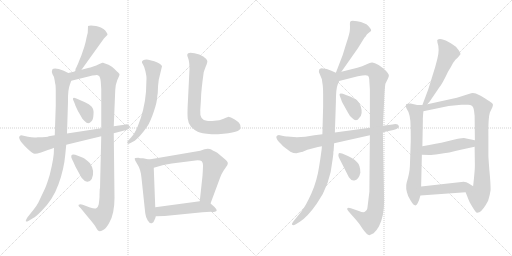
t = 0.00 s
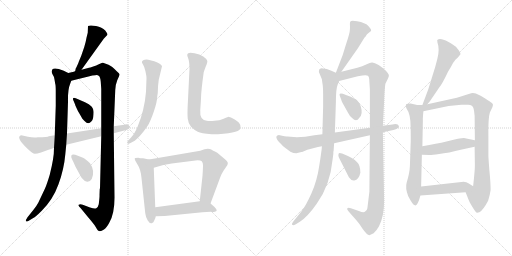
t = 3.37 s
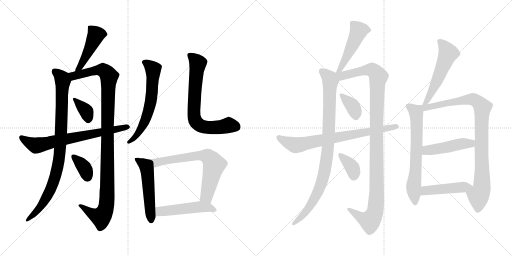
t = 6.73 s
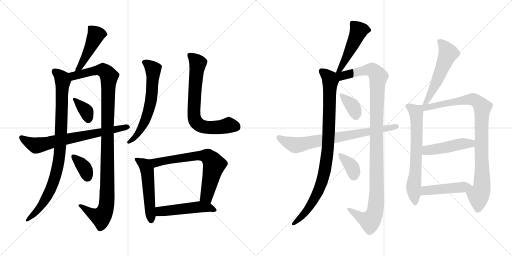
t = 10.10 s
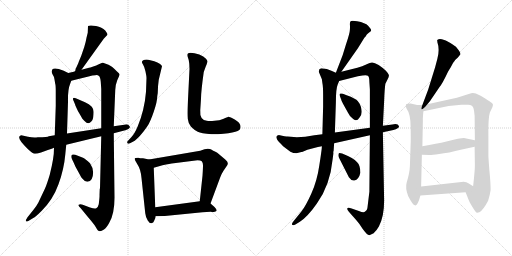
t = 13.46 s
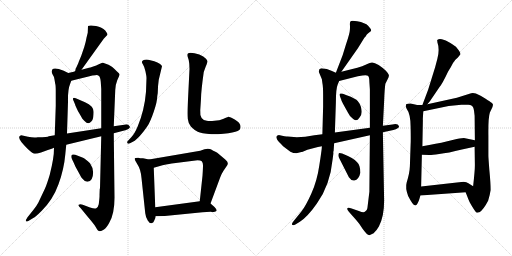
t = 16.83 s

The animated SVG that drew these frames (rendered in a browser with its animation timeline set to each time). Animation: 22 CSS @keyframes rules; one cycle of 16.83 s.

<svg version="1.1" viewBox="0 0 2048 1024" xmlns="http://www.w3.org/2000/svg">
  <g stroke="lightgray" stroke-dasharray="1,1" stroke-width="1" transform="scale(4, 4)">
    <line x1="0" y1="0" x2="256" y2="256"></line>
    <line x1="256" y1="0" x2="0" y2="256"></line>
    <line x1="128" y1="0" x2="128" y2="256"></line>
    <line x1="0" y1="128" x2="256" y2="128"></line>
    <line x1="256" y1="0" x2="512" y2="256"></line>
    <line x1="512" y1="0" x2="256" y2="256"></line>
    <line x1="384" y1="0" x2="384" y2="256"></line>
    <line x1="256" y1="128" x2="512" y2="128"></line>
  </g>
<g transform="scale(1, -1) translate(0, -850)">
   <style type="text/css">
    @keyframes keyframes0 {
      from {
       stroke: black;
       stroke-dashoffset: 458;
       stroke-width: 128;
       }
       60% {
       animation-timing-function: step-end;
       stroke: black;
       stroke-dashoffset: 0;
       stroke-width: 128;
       }
       to {
       stroke: black;
       stroke-width: 1024;
       }
       }
       #make-me-a-hanzi-animation-0 {
         animation: keyframes0 0.622721s both;
         animation-delay: 0.000000s;
         animation-timing-function: linear;
       }
    @keyframes keyframes1 {
      from {
       stroke: black;
       stroke-dashoffset: 895;
       stroke-width: 128;
       }
       74% {
       animation-timing-function: step-end;
       stroke: black;
       stroke-dashoffset: 0;
       stroke-width: 128;
       }
       to {
       stroke: black;
       stroke-width: 1024;
       }
       }
       #make-me-a-hanzi-animation-1 {
         animation: keyframes1 0.978353s both;
         animation-delay: 0.622721s;
         animation-timing-function: linear;
       }
    @keyframes keyframes2 {
      from {
       stroke: black;
       stroke-dashoffset: 1091;
       stroke-width: 128;
       }
       78% {
       animation-timing-function: step-end;
       stroke: black;
       stroke-dashoffset: 0;
       stroke-width: 128;
       }
       to {
       stroke: black;
       stroke-width: 1024;
       }
       }
       #make-me-a-hanzi-animation-2 {
         animation: keyframes2 1.137858s both;
         animation-delay: 1.601074s;
         animation-timing-function: linear;
       }
    @keyframes keyframes3 {
      from {
       stroke: black;
       stroke-dashoffset: 359;
       stroke-width: 128;
       }
       54% {
       animation-timing-function: step-end;
       stroke: black;
       stroke-dashoffset: 0;
       stroke-width: 128;
       }
       to {
       stroke: black;
       stroke-width: 1024;
       }
       }
       #make-me-a-hanzi-animation-3 {
         animation: keyframes3 0.542155s both;
         animation-delay: 2.738932s;
         animation-timing-function: linear;
       }
    @keyframes keyframes4 {
      from {
       stroke: black;
       stroke-dashoffset: 358;
       stroke-width: 128;
       }
       54% {
       animation-timing-function: step-end;
       stroke: black;
       stroke-dashoffset: 0;
       stroke-width: 128;
       }
       to {
       stroke: black;
       stroke-width: 1024;
       }
       }
       #make-me-a-hanzi-animation-4 {
         animation: keyframes4 0.541341s both;
         animation-delay: 3.281087s;
         animation-timing-function: linear;
       }
    @keyframes keyframes5 {
      from {
       stroke: black;
       stroke-dashoffset: 696;
       stroke-width: 128;
       }
       69% {
       animation-timing-function: step-end;
       stroke: black;
       stroke-dashoffset: 0;
       stroke-width: 128;
       }
       to {
       stroke: black;
       stroke-width: 1024;
       }
       }
       #make-me-a-hanzi-animation-5 {
         animation: keyframes5 0.816406s both;
         animation-delay: 3.822428s;
         animation-timing-function: linear;
       }
    @keyframes keyframes6 {
      from {
       stroke: black;
       stroke-dashoffset: 618;
       stroke-width: 128;
       }
       67% {
       animation-timing-function: step-end;
       stroke: black;
       stroke-dashoffset: 0;
       stroke-width: 128;
       }
       to {
       stroke: black;
       stroke-width: 1024;
       }
       }
       #make-me-a-hanzi-animation-6 {
         animation: keyframes6 0.752930s both;
         animation-delay: 4.638834s;
         animation-timing-function: linear;
       }
    @keyframes keyframes7 {
      from {
       stroke: black;
       stroke-dashoffset: 711;
       stroke-width: 128;
       }
       70% {
       animation-timing-function: step-end;
       stroke: black;
       stroke-dashoffset: 0;
       stroke-width: 128;
       }
       to {
       stroke: black;
       stroke-width: 1024;
       }
       }
       #make-me-a-hanzi-animation-7 {
         animation: keyframes7 0.828613s both;
         animation-delay: 5.391764s;
         animation-timing-function: linear;
       }
    @keyframes keyframes8 {
      from {
       stroke: black;
       stroke-dashoffset: 519;
       stroke-width: 128;
       }
       63% {
       animation-timing-function: step-end;
       stroke: black;
       stroke-dashoffset: 0;
       stroke-width: 128;
       }
       to {
       stroke: black;
       stroke-width: 1024;
       }
       }
       #make-me-a-hanzi-animation-8 {
         animation: keyframes8 0.672363s both;
         animation-delay: 6.220377s;
         animation-timing-function: linear;
       }
    @keyframes keyframes9 {
      from {
       stroke: black;
       stroke-dashoffset: 681;
       stroke-width: 128;
       }
       69% {
       animation-timing-function: step-end;
       stroke: black;
       stroke-dashoffset: 0;
       stroke-width: 128;
       }
       to {
       stroke: black;
       stroke-width: 1024;
       }
       }
       #make-me-a-hanzi-animation-9 {
         animation: keyframes9 0.804199s both;
         animation-delay: 6.892740s;
         animation-timing-function: linear;
       }
    @keyframes keyframes10 {
      from {
       stroke: black;
       stroke-dashoffset: 492;
       stroke-width: 128;
       }
       62% {
       animation-timing-function: step-end;
       stroke: black;
       stroke-dashoffset: 0;
       stroke-width: 128;
       }
       to {
       stroke: black;
       stroke-width: 1024;
       }
       }
       #make-me-a-hanzi-animation-10 {
         animation: keyframes10 0.650391s both;
         animation-delay: 7.696939s;
         animation-timing-function: linear;
       }
    @keyframes keyframes11 {
      from {
       stroke: black;
       stroke-dashoffset: 484;
       stroke-width: 128;
       }
       61% {
       animation-timing-function: step-end;
       stroke: black;
       stroke-dashoffset: 0;
       stroke-width: 128;
       }
       to {
       stroke: black;
       stroke-width: 1024;
       }
       }
       #make-me-a-hanzi-animation-11 {
         animation: keyframes11 0.643880s both;
         animation-delay: 8.347330s;
         animation-timing-function: linear;
       }
    @keyframes keyframes12 {
      from {
       stroke: black;
       stroke-dashoffset: 921;
       stroke-width: 128;
       }
       75% {
       animation-timing-function: step-end;
       stroke: black;
       stroke-dashoffset: 0;
       stroke-width: 128;
       }
       to {
       stroke: black;
       stroke-width: 1024;
       }
       }
       #make-me-a-hanzi-animation-12 {
         animation: keyframes12 0.999512s both;
         animation-delay: 8.991210s;
         animation-timing-function: linear;
       }
    @keyframes keyframes13 {
      from {
       stroke: black;
       stroke-dashoffset: 1116;
       stroke-width: 128;
       }
       78% {
       animation-timing-function: step-end;
       stroke: black;
       stroke-dashoffset: 0;
       stroke-width: 128;
       }
       to {
       stroke: black;
       stroke-width: 1024;
       }
       }
       #make-me-a-hanzi-animation-13 {
         animation: keyframes13 1.158203s both;
         animation-delay: 9.990722s;
         animation-timing-function: linear;
       }
    @keyframes keyframes14 {
      from {
       stroke: black;
       stroke-dashoffset: 363;
       stroke-width: 128;
       }
       54% {
       animation-timing-function: step-end;
       stroke: black;
       stroke-dashoffset: 0;
       stroke-width: 128;
       }
       to {
       stroke: black;
       stroke-width: 1024;
       }
       }
       #make-me-a-hanzi-animation-14 {
         animation: keyframes14 0.545410s both;
         animation-delay: 11.148925s;
         animation-timing-function: linear;
       }
    @keyframes keyframes15 {
      from {
       stroke: black;
       stroke-dashoffset: 361;
       stroke-width: 128;
       }
       54% {
       animation-timing-function: step-end;
       stroke: black;
       stroke-dashoffset: 0;
       stroke-width: 128;
       }
       to {
       stroke: black;
       stroke-width: 1024;
       }
       }
       #make-me-a-hanzi-animation-15 {
         animation: keyframes15 0.543783s both;
         animation-delay: 11.694335s;
         animation-timing-function: linear;
       }
    @keyframes keyframes16 {
      from {
       stroke: black;
       stroke-dashoffset: 743;
       stroke-width: 128;
       }
       71% {
       animation-timing-function: step-end;
       stroke: black;
       stroke-dashoffset: 0;
       stroke-width: 128;
       }
       to {
       stroke: black;
       stroke-width: 1024;
       }
       }
       #make-me-a-hanzi-animation-16 {
         animation: keyframes16 0.854655s both;
         animation-delay: 12.238118s;
         animation-timing-function: linear;
       }
    @keyframes keyframes17 {
      from {
       stroke: black;
       stroke-dashoffset: 545;
       stroke-width: 128;
       }
       64% {
       animation-timing-function: step-end;
       stroke: black;
       stroke-dashoffset: 0;
       stroke-width: 128;
       }
       to {
       stroke: black;
       stroke-width: 1024;
       }
       }
       #make-me-a-hanzi-animation-17 {
         animation: keyframes17 0.693522s both;
         animation-delay: 13.092773s;
         animation-timing-function: linear;
       }
    @keyframes keyframes18 {
      from {
       stroke: black;
       stroke-dashoffset: 661;
       stroke-width: 128;
       }
       68% {
       animation-timing-function: step-end;
       stroke: black;
       stroke-dashoffset: 0;
       stroke-width: 128;
       }
       to {
       stroke: black;
       stroke-width: 1024;
       }
       }
       #make-me-a-hanzi-animation-18 {
         animation: keyframes18 0.787923s both;
         animation-delay: 13.786295s;
         animation-timing-function: linear;
       }
    @keyframes keyframes19 {
      from {
       stroke: black;
       stroke-dashoffset: 923;
       stroke-width: 128;
       }
       75% {
       animation-timing-function: step-end;
       stroke: black;
       stroke-dashoffset: 0;
       stroke-width: 128;
       }
       to {
       stroke: black;
       stroke-width: 1024;
       }
       }
       #make-me-a-hanzi-animation-19 {
         animation: keyframes19 1.001139s both;
         animation-delay: 14.574218s;
         animation-timing-function: linear;
       }
    @keyframes keyframes20 {
      from {
       stroke: black;
       stroke-dashoffset: 461;
       stroke-width: 128;
       }
       60% {
       animation-timing-function: step-end;
       stroke: black;
       stroke-dashoffset: 0;
       stroke-width: 128;
       }
       to {
       stroke: black;
       stroke-width: 1024;
       }
       }
       #make-me-a-hanzi-animation-20 {
         animation: keyframes20 0.625163s both;
         animation-delay: 15.575357s;
         animation-timing-function: linear;
       }
    @keyframes keyframes21 {
      from {
       stroke: black;
       stroke-dashoffset: 460;
       stroke-width: 128;
       }
       60% {
       animation-timing-function: step-end;
       stroke: black;
       stroke-dashoffset: 0;
       stroke-width: 128;
       }
       to {
       stroke: black;
       stroke-width: 1024;
       }
       }
       #make-me-a-hanzi-animation-21 {
         animation: keyframes21 0.624349s both;
         animation-delay: 16.200520s;
         animation-timing-function: linear;
       }
</style>
<path d="M 326.0 571.5 L 415.0 695.5 L 430.0 711.5 Q 430.0 715.5 427.0 719.5 L 421.0 728.5 Q 408.0 741.5 384.0 746.5 Q 360.0 750.5 352.0 746.5 L 351.0 719.5 L 346.0 699.5 Q 344.0 686.5 337.0 662.5 L 325.0 627.5 L 315.0 603.5 Q 313.0 595.5 302.0 574.5 Q 303.0 568.5 299.0 564.5 C 286.0 537.5 309.0 547.5 326.0 571.5 Z" fill="lightgray"></path> 
<path d="M 273.0 558.5 L 255.0 567.5 Q 218.0 581.5 209.0 572.5 Q 205.0 560.5 210.0 553.5 Q 216.0 545.5 218.0 532.5 L 221.0 514.5 Q 223.0 510.5 223.0 483.5 L 223.0 427.5 L 219.0 309.5 L 216.0 259.5 L 215.0 234.5 L 212.0 212.5 Q 208.0 187.5 199.0 151.5 Q 187.0 111.5 180.0 96.5 L 153.0 39.5 Q 148.0 29.5 134.0 11.5 L 110.0 -18.5 Q 94.0 -43.5 115.0 -32.5 L 133.0 -21.5 Q 142.0 -17.5 167.0 7.5 Q 212.0 52.5 234.0 113.5 Q 256.0 173.5 261.0 231.5 L 265.0 271.5 L 268.0 316.5 L 272.0 443.5 Q 271.0 492.5 280.0 513.5 L 285.0 527.5 C 293.0 548.5 293.0 548.5 273.0 558.5 Z" fill="lightgray"></path> 
<path d="M 399.0 95.5 L 398.0 69.5 Q 399.0 65.5 395.0 33.5 Q 392.0 20.5 385.0 17.5 Q 379.0 14.5 360.0 20.5 L 331.0 31.5 Q 320.0 34.5 315.0 31.5 Q 311.0 27.5 323.0 17.5 L 350.0 -15.5 Q 374.0 -43.5 381.0 -54.5 Q 388.0 -66.5 391.0 -70.5 Q 395.0 -74.5 400.0 -74.5 Q 406.0 -74.5 416.0 -67.5 Q 426.0 -61.5 437.0 -40.5 Q 458.0 -5.5 458.0 59.5 L 455.0 317.5 L 455.0 345.5 L 461.0 490.5 Q 461.0 509.5 469.0 529.5 Q 478.0 548.5 478.0 552.5 Q 479.0 555.5 468.0 564.5 Q 447.0 586.5 434.0 591.5 L 412.0 599.5 L 409.0 599.5 L 393.0 592.5 Q 387.0 588.5 373.0 584.5 Q 359.0 579.5 356.0 579.5 L 326.0 571.5 L 299.0 564.5 L 273.0 558.5 C 244.0 551.5 256.0 520.5 285.0 527.5 L 358.0 545.5 Q 369.0 549.5 381.0 549.5 Q 390.0 551.5 396.0 546.5 Q 401.0 542.5 403.0 523.5 L 405.0 494.5 L 405.0 337.5 L 405.0 305.5 L 400.0 96.5 L 399.0 95.5 Z" fill="lightgray"></path> 
<path d="M 340.0 441.5 L 303.0 457.5 Q 293.0 460.5 292.0 456.5 Q 291.0 451.5 295.0 445.5 L 300.0 433.5 Q 300.0 431.5 306.0 418.5 Q 312.0 404.5 317.0 397.5 L 325.0 383.5 Q 328.0 376.5 337.0 367.5 Q 347.0 357.5 353.0 357.5 Q 359.0 357.5 366.0 365.5 Q 373.0 372.5 374.0 393.5 Q 376.0 414.5 366.0 424.5 Q 357.0 434.5 340.0 441.5 Z" fill="lightgray"></path> 
<path d="M 360.0 197.5 Q 342.0 215.5 332.0 219.5 L 301.0 231.5 Q 288.0 233.5 286.0 229.5 Q 285.0 225.5 285.0 222.5 Q 285.0 219.5 294.0 201.5 L 302.0 183.5 L 313.0 163.5 Q 326.0 139.5 328.0 137.5 Q 340.0 122.5 350.0 123.5 Q 361.0 124.5 367.0 134.5 Q 381.0 167.5 360.0 197.5 Z" fill="lightgray"></path> 
<path d="M 455.0 317.5 L 501.0 329.5 Q 523.0 335.5 519.0 344.5 Q 512.0 356.5 497.0 351.5 L 455.0 345.5 L 405.0 337.5 L 268.0 316.5 L 219.0 309.5 L 195.0 305.5 Q 192.0 301.5 151.0 301.5 Q 135.0 298.5 112.0 303.5 L 85.0 309.5 Q 60.0 303.5 109.0 256.5 Q 132.0 234.5 140.0 235.5 Q 148.0 235.5 164.0 240.5 L 175.0 244.5 Q 212.0 257.5 216.0 259.5 L 265.0 271.5 L 405.0 305.5 L 455.0 317.5 Z" fill="lightgray"></path> 
<path d="M 629.0 465.5 L 631.0 478.5 Q 631.0 504.5 635.0 531.5 L 648.0 585.5 Q 645.0 596.5 617.0 605.5 L 593.0 611.5 Q 579.0 612.5 573.0 609.5 Q 568.0 606.5 568.0 603.5 Q 566.0 601.5 572.0 592.5 Q 578.0 583.5 582.0 564.5 Q 586.0 545.5 586.0 538.5 L 584.0 483.5 Q 578.0 410.5 551.0 345.5 Q 538.0 314.5 525.0 301.5 L 514.0 289.5 Q 506.0 282.5 510.0 277.5 Q 514.0 272.5 522.0 278.5 L 539.0 287.5 Q 551.0 297.5 560.0 307.5 Q 579.0 329.5 590.0 346.5 Q 601.0 362.5 615.0 403.5 Q 629.0 444.5 629.0 465.5 Z" fill="lightgray"></path> 
<path d="M 758.0 574.5 L 751.0 432.5 Q 749.0 394.5 751.0 375.5 Q 753.0 356.5 764.0 343.5 Q 778.0 329.5 791.0 323.5 Q 804.0 317.5 846.0 313.5 Q 901.0 313.5 929.0 320.5 Q 957.0 326.5 960.0 333.5 Q 964.0 339.5 961.0 350.5 Q 958.0 361.5 939.0 372.5 Q 920.0 383.5 912.0 382.5 Q 905.0 380.5 892.0 374.5 Q 879.0 368.5 858.0 367.5 Q 837.0 365.5 827.0 367.5 Q 798.0 370.5 801.0 409.5 L 804.0 455.5 Q 804.0 484.5 815.0 562.5 L 823.0 584.5 Q 831.0 602.5 829.0 607.5 Q 827.0 614.5 813.0 624.5 Q 799.0 634.5 778.0 637.5 Q 758.0 640.5 753.0 637.5 Q 749.0 634.5 749.0 630.5 Q 749.0 625.5 752.0 619.5 Q 755.0 613.5 757.0 596.5 L 758.0 574.5 Z" fill="lightgray"></path> 
<path d="M 553.0 219.5 Q 538.0 219.5 539.0 215.5 Q 538.0 211.5 550.0 192.5 Q 563.0 173.5 566.0 138.5 L 581.0 -2.5 Q 583.0 -19.5 591.0 -31.5 Q 599.0 -44.5 607.0 -42.5 Q 615.0 -40.5 617.0 -31.5 Q 622.0 -23.5 623.0 -14.5 L 621.0 21.5 L 615.0 179.5 C 614.0 208.5 614.0 208.5 596.0 212.5 L 572.0 217.5 Q 559.0 217.5 553.0 219.5 Z" fill="lightgray"></path> 
<path d="M 842.0 36.5 L 881.0 141.5 Q 885.0 153.5 894.0 167.5 L 909.0 189.5 Q 916.0 201.5 901.0 212.5 L 869.0 239.5 Q 849.0 249.5 845.0 252.5 Q 841.0 255.5 831.0 255.5 L 818.0 253.5 L 801.0 247.5 L 596.0 212.5 C 566.0 207.5 586.0 171.5 615.0 179.5 L 650.0 189.5 Q 680.0 195.5 695.0 197.5 L 790.0 209.5 Q 803.0 209.5 807.0 205.5 Q 812.0 200.5 812.0 189.5 Q 812.0 177.5 810.0 147.5 L 799.0 45.5 C 796.0 15.5 832.0 8.5 842.0 36.5 Z" fill="lightgray"></path> 
<path d="M 623.0 -14.5 L 659.0 -13.5 L 810.0 1.5 Q 845.0 3.5 848.0 2.5 Q 852.0 1.5 862.0 4.5 Q 873.0 7.5 858.0 22.5 L 842.0 36.5 C 827.0 49.5 827.0 49.5 799.0 45.5 L 621.0 21.5 C 591.0 17.5 593.0 -15.5 623.0 -14.5 Z" fill="lightgray"></path> 
<path d="M 1365.5 563.0 L 1431.5 657.0 L 1457.5 699.0 Q 1464.5 706.0 1466.5 711.0 Q 1469.5 715.0 1476.5 720.0 Q 1483.5 725.0 1484.5 728.0 Q 1485.5 730.0 1481.5 736.0 L 1472.5 747.0 Q 1461.5 759.0 1428.5 765.0 L 1410.5 767.0 Q 1404.5 766.0 1401.5 764.0 Q 1399.5 761.0 1399.5 753.0 Q 1400.5 744.0 1399.5 731.0 Q 1399.5 718.0 1383.5 671.0 L 1370.5 629.0 L 1343.5 559.0 C 1332.5 531.0 1348.5 538.0 1365.5 563.0 Z" fill="lightgray"></path> 
<path d="M 1275.5 562.0 L 1287.5 533.0 L 1289.5 518.0 Q 1292.5 504.0 1292.5 471.0 L 1292.5 424.0 L 1289.5 313.0 L 1287.5 265.0 Q 1287.5 253.0 1277.5 190.0 Q 1268.5 127.0 1245.5 76.0 Q 1222.5 25.0 1205.5 4.0 L 1175.5 -33.0 Q 1165.5 -45.0 1168.5 -49.0 Q 1172.5 -53.0 1181.5 -48.0 L 1199.5 -37.0 Q 1230.5 -17.0 1267.5 36.0 Q 1320.5 109.0 1330.5 213.0 L 1333.5 236.0 Q 1332.5 243.0 1334.5 247.0 L 1336.5 277.0 L 1339.5 320.0 L 1343.5 440.0 Q 1343.5 495.0 1350.5 511.0 L 1356.5 526.0 C 1365.5 549.0 1365.5 549.0 1343.5 559.0 L 1325.5 567.0 Q 1308.5 577.0 1285.5 577.0 Q 1279.5 575.0 1277.5 573.0 Q 1275.5 566.0 1275.5 562.0 Z" fill="lightgray"></path> 
<path d="M 1479.5 309.0 L 1477.5 83.0 L 1469.5 17.0 Q 1468.5 8.0 1459.5 3.0 Q 1454.5 -2.0 1435.5 6.0 L 1403.5 17.0 Q 1393.5 21.0 1389.5 17.0 Q 1386.5 13.0 1395.5 3.0 L 1425.5 -31.0 Q 1436.5 -43.0 1449.5 -64.0 Q 1468.5 -91.0 1477.5 -91.0 L 1494.5 -83.0 Q 1508.5 -69.0 1515.5 -56.0 Q 1536.5 -16.0 1536.5 47.0 L 1531.5 321.0 L 1531.5 347.0 L 1536.5 445.0 Q 1538.5 498.0 1541.5 515.0 L 1550.5 533.0 Q 1556.5 544.0 1555.5 550.0 Q 1554.5 555.0 1543.5 567.0 Q 1532.5 578.0 1514.5 590.0 Q 1496.5 601.0 1487.5 600.0 Q 1478.5 599.0 1471.5 595.0 L 1448.5 585.0 L 1429.5 579.0 L 1365.5 563.0 C 1335.5 555.0 1308.5 514.0 1356.5 526.0 L 1431.5 545.0 L 1449.5 548.0 Q 1466.5 551.0 1471.5 547.0 Q 1477.5 543.0 1477.5 522.0 L 1479.5 492.0 L 1479.5 339.0 L 1479.5 309.0 Z" fill="lightgray"></path> 
<path d="M 1386.5 469.0 L 1371.5 475.0 Q 1360.5 478.0 1358.5 474.0 Q 1357.5 469.0 1360.5 463.0 L 1365.5 450.0 Q 1364.5 448.0 1376.5 427.0 L 1391.5 400.0 Q 1398.5 385.0 1409.5 377.0 Q 1425.5 360.0 1437.5 379.0 Q 1452.5 393.0 1443.5 423.0 Q 1440.5 434.0 1431.5 445.0 Q 1423.5 456.0 1386.5 469.0 Z" fill="lightgray"></path> 
<path d="M 1441.5 159.0 Q 1441.5 189.0 1428.5 201.0 Q 1418.5 216.0 1368.5 236.0 Q 1357.5 240.0 1355.5 237.0 Q 1353.5 233.0 1353.5 228.0 Q 1353.5 223.0 1358.5 214.0 L 1395.5 141.0 Q 1405.5 126.0 1417.5 128.0 Q 1435.5 132.0 1441.5 159.0 Z" fill="lightgray"></path> 
<path d="M 1289.5 313.0 L 1257.5 309.0 Q 1219.5 301.0 1187.5 301.0 L 1150.5 304.0 Q 1143.5 304.0 1115.5 310.0 Q 1099.5 308.0 1108.5 292.0 Q 1111.5 286.0 1132.5 265.0 L 1161.5 243.0 Q 1173.5 237.0 1185.5 237.0 L 1205.5 242.0 Q 1206.5 241.0 1229.5 251.0 L 1271.5 262.0 L 1287.5 265.0 L 1336.5 277.0 L 1479.5 309.0 L 1531.5 321.0 L 1573.5 330.0 Q 1584.5 332.0 1590.5 337.0 Q 1597.5 341.0 1595.5 346.0 Q 1591.5 357.0 1569.5 352.0 L 1531.5 347.0 L 1479.5 339.0 L 1339.5 320.0 L 1289.5 313.0 Z" fill="lightgray"></path> 
<path d="M 1709.5 433.0 L 1719.5 445.0 L 1757.5 501.0 Q 1769.5 515.0 1792.5 564.0 L 1803.5 582.0 Q 1812.5 600.0 1817.5 605.0 Q 1820.5 611.0 1831.5 620.0 Q 1837.5 628.0 1841.5 632.0 Q 1843.5 637.0 1835.5 648.0 L 1824.5 662.0 Q 1822.5 665.0 1801.5 678.0 Q 1781.5 691.0 1767.5 693.0 Q 1754.5 695.0 1750.5 691.0 Q 1747.5 691.0 1749.5 683.0 L 1749.5 681.0 Q 1759.5 653.0 1749.5 615.0 L 1740.5 581.0 L 1712.5 491.0 L 1689.5 430.0 C 1678.5 402.0 1690.5 410.0 1709.5 433.0 Z" fill="lightgray"></path> 
<path d="M 1689.5 430.0 L 1668.5 430.0 L 1642.5 436.0 Q 1638.5 437.0 1625.5 434.0 L 1623.5 429.0 Q 1622.5 423.0 1626.5 415.0 Q 1642.5 394.0 1642.5 342.0 Q 1643.5 289.0 1642.5 273.0 L 1639.5 185.0 Q 1638.5 158.0 1626.5 119.0 Q 1620.5 99.0 1632.5 66.0 Q 1651.5 29.0 1659.5 29.0 Q 1661.5 27.0 1667.5 32.0 Q 1674.5 41.0 1681.5 68.0 L 1684.5 104.0 L 1687.5 231.0 L 1689.5 265.0 L 1691.5 369.0 Q 1690.5 371.0 1693.5 405.0 C 1695.5 430.0 1695.5 430.0 1689.5 430.0 Z" fill="lightgray"></path> 
<path d="M 1862.5 81.0 L 1873.5 53.0 Q 1875.5 46.0 1888.5 24.0 Q 1902.5 1.0 1907.5 -1.0 L 1909.5 -1.0 Q 1910.5 1.0 1917.5 1.0 Q 1932.5 9.0 1952.5 47.0 Q 1959.5 69.0 1962.5 90.0 Q 1962.5 118.0 1957.5 169.0 Q 1953.5 220.0 1953.5 227.0 L 1953.5 307.0 Q 1952.5 379.0 1959.5 400.0 L 1969.5 421.0 Q 1972.5 430.0 1971.5 433.0 Q 1971.5 435.0 1966.5 439.0 Q 1961.5 443.0 1942.5 455.0 L 1922.5 467.0 L 1903.5 476.0 Q 1892.5 479.0 1884.5 477.0 L 1827.5 459.0 L 1709.5 433.0 C 1680.5 427.0 1658.5 398.0 1693.5 405.0 L 1794.5 426.0 L 1845.5 431.0 L 1866.5 431.0 Q 1890.5 434.0 1894.5 415.0 Q 1896.5 408.0 1898.5 387.0 L 1899.5 289.0 L 1898.5 263.0 L 1899.5 189.0 Q 1899.5 167.0 1892.5 105.0 C 1889.5 75.0 1851.5 109.0 1862.5 81.0 Z" fill="lightgray"></path> 
<path d="M 1687.5 231.0 L 1717.5 230.0 Q 1721.5 229.0 1756.5 234.0 Q 1792.5 238.0 1847.5 252.0 L 1898.5 263.0 C 1927.5 269.0 1928.5 283.0 1899.5 289.0 L 1855.5 298.0 L 1837.5 296.0 Q 1827.5 295.0 1814.5 291.0 L 1785.5 284.0 Q 1747.5 275.0 1689.5 265.0 C 1659.5 260.0 1657.5 232.0 1687.5 231.0 Z" fill="lightgray"></path> 
<path d="M 1681.5 68.0 L 1862.5 81.0 C 1892.5 83.0 1917.5 89.0 1892.5 105.0 L 1873.5 117.0 Q 1866.5 123.0 1854.5 123.0 L 1684.5 104.0 C 1654.5 101.0 1651.5 66.0 1681.5 68.0 Z" fill="lightgray"></path> 
      <clipPath id="make-me-a-hanzi-clip-0">
      <path d="M 326.0 571.5 L 415.0 695.5 L 430.0 711.5 Q 430.0 715.5 427.0 719.5 L 421.0 728.5 Q 408.0 741.5 384.0 746.5 Q 360.0 750.5 352.0 746.5 L 351.0 719.5 L 346.0 699.5 Q 344.0 686.5 337.0 662.5 L 325.0 627.5 L 315.0 603.5 Q 313.0 595.5 302.0 574.5 Q 303.0 568.5 299.0 564.5 C 286.0 537.5 309.0 547.5 326.0 571.5 Z" fill="lightgray"></path>
      </clipPath>
      <path clip-path="url(#make-me-a-hanzi-clip-0)" d="M 358.0 739.5 L 384.0 711.5 L 329.0 597.5 L 305.0 568.5 " fill="none" id="make-me-a-hanzi-animation-0" stroke-dasharray="330 660" stroke-linecap="round"></path>

      <clipPath id="make-me-a-hanzi-clip-1">
      <path d="M 273.0 558.5 L 255.0 567.5 Q 218.0 581.5 209.0 572.5 Q 205.0 560.5 210.0 553.5 Q 216.0 545.5 218.0 532.5 L 221.0 514.5 Q 223.0 510.5 223.0 483.5 L 223.0 427.5 L 219.0 309.5 L 216.0 259.5 L 215.0 234.5 L 212.0 212.5 Q 208.0 187.5 199.0 151.5 Q 187.0 111.5 180.0 96.5 L 153.0 39.5 Q 148.0 29.5 134.0 11.5 L 110.0 -18.5 Q 94.0 -43.5 115.0 -32.5 L 133.0 -21.5 Q 142.0 -17.5 167.0 7.5 Q 212.0 52.5 234.0 113.5 Q 256.0 173.5 261.0 231.5 L 265.0 271.5 L 268.0 316.5 L 272.0 443.5 Q 271.0 492.5 280.0 513.5 L 285.0 527.5 C 293.0 548.5 293.0 548.5 273.0 558.5 Z" fill="lightgray"></path>
      </clipPath>
      <path clip-path="url(#make-me-a-hanzi-clip-1)" d="M 217.0 565.5 L 238.0 550.5 L 251.0 524.5 L 245.0 325.5 L 234.0 198.5 L 200.0 86.5 L 162.0 22.5 L 116.0 -24.5 " fill="none" id="make-me-a-hanzi-animation-1" stroke-dasharray="767 1534" stroke-linecap="round"></path>

      <clipPath id="make-me-a-hanzi-clip-2">
      <path d="M 399.0 95.5 L 398.0 69.5 Q 399.0 65.5 395.0 33.5 Q 392.0 20.5 385.0 17.5 Q 379.0 14.5 360.0 20.5 L 331.0 31.5 Q 320.0 34.5 315.0 31.5 Q 311.0 27.5 323.0 17.5 L 350.0 -15.5 Q 374.0 -43.5 381.0 -54.5 Q 388.0 -66.5 391.0 -70.5 Q 395.0 -74.5 400.0 -74.5 Q 406.0 -74.5 416.0 -67.5 Q 426.0 -61.5 437.0 -40.5 Q 458.0 -5.5 458.0 59.5 L 455.0 317.5 L 455.0 345.5 L 461.0 490.5 Q 461.0 509.5 469.0 529.5 Q 478.0 548.5 478.0 552.5 Q 479.0 555.5 468.0 564.5 Q 447.0 586.5 434.0 591.5 L 412.0 599.5 L 409.0 599.5 L 393.0 592.5 Q 387.0 588.5 373.0 584.5 Q 359.0 579.5 356.0 579.5 L 326.0 571.5 L 299.0 564.5 L 273.0 558.5 C 244.0 551.5 256.0 520.5 285.0 527.5 L 358.0 545.5 Q 369.0 549.5 381.0 549.5 Q 390.0 551.5 396.0 546.5 Q 401.0 542.5 403.0 523.5 L 405.0 494.5 L 405.0 337.5 L 405.0 305.5 L 400.0 96.5 L 399.0 95.5 Z" fill="lightgray"></path>
      </clipPath>
      <path clip-path="url(#make-me-a-hanzi-clip-2)" d="M 281.0 555.5 L 303.0 547.5 L 407.0 570.5 L 419.0 566.5 L 436.0 545.5 L 425.0 21.5 L 404.0 -17.5 L 373.0 -7.5 L 319.0 28.5 " fill="none" id="make-me-a-hanzi-animation-2" stroke-dasharray="963 1926" stroke-linecap="round"></path>

      <clipPath id="make-me-a-hanzi-clip-3">
      <path d="M 340.0 441.5 L 303.0 457.5 Q 293.0 460.5 292.0 456.5 Q 291.0 451.5 295.0 445.5 L 300.0 433.5 Q 300.0 431.5 306.0 418.5 Q 312.0 404.5 317.0 397.5 L 325.0 383.5 Q 328.0 376.5 337.0 367.5 Q 347.0 357.5 353.0 357.5 Q 359.0 357.5 366.0 365.5 Q 373.0 372.5 374.0 393.5 Q 376.0 414.5 366.0 424.5 Q 357.0 434.5 340.0 441.5 Z" fill="lightgray"></path>
      </clipPath>
      <path clip-path="url(#make-me-a-hanzi-clip-3)" d="M 298.0 452.5 L 346.0 404.5 L 354.0 370.5 " fill="none" id="make-me-a-hanzi-animation-3" stroke-dasharray="231 462" stroke-linecap="round"></path>

      <clipPath id="make-me-a-hanzi-clip-4">
      <path d="M 360.0 197.5 Q 342.0 215.5 332.0 219.5 L 301.0 231.5 Q 288.0 233.5 286.0 229.5 Q 285.0 225.5 285.0 222.5 Q 285.0 219.5 294.0 201.5 L 302.0 183.5 L 313.0 163.5 Q 326.0 139.5 328.0 137.5 Q 340.0 122.5 350.0 123.5 Q 361.0 124.5 367.0 134.5 Q 381.0 167.5 360.0 197.5 Z" fill="lightgray"></path>
      </clipPath>
      <path clip-path="url(#make-me-a-hanzi-clip-4)" d="M 294.0 224.5 L 339.0 176.5 L 349.0 141.5 " fill="none" id="make-me-a-hanzi-animation-4" stroke-dasharray="230 460" stroke-linecap="round"></path>

      <clipPath id="make-me-a-hanzi-clip-5">
      <path d="M 455.0 317.5 L 501.0 329.5 Q 523.0 335.5 519.0 344.5 Q 512.0 356.5 497.0 351.5 L 455.0 345.5 L 405.0 337.5 L 268.0 316.5 L 219.0 309.5 L 195.0 305.5 Q 192.0 301.5 151.0 301.5 Q 135.0 298.5 112.0 303.5 L 85.0 309.5 Q 60.0 303.5 109.0 256.5 Q 132.0 234.5 140.0 235.5 Q 148.0 235.5 164.0 240.5 L 175.0 244.5 Q 212.0 257.5 216.0 259.5 L 265.0 271.5 L 405.0 305.5 L 455.0 317.5 Z" fill="lightgray"></path>
      </clipPath>
      <path clip-path="url(#make-me-a-hanzi-clip-5)" d="M 86.0 299.5 L 113.0 279.5 L 144.0 268.5 L 510.0 342.5 " fill="none" id="make-me-a-hanzi-animation-5" stroke-dasharray="568 1136" stroke-linecap="round"></path>

      <clipPath id="make-me-a-hanzi-clip-6">
      <path d="M 629.0 465.5 L 631.0 478.5 Q 631.0 504.5 635.0 531.5 L 648.0 585.5 Q 645.0 596.5 617.0 605.5 L 593.0 611.5 Q 579.0 612.5 573.0 609.5 Q 568.0 606.5 568.0 603.5 Q 566.0 601.5 572.0 592.5 Q 578.0 583.5 582.0 564.5 Q 586.0 545.5 586.0 538.5 L 584.0 483.5 Q 578.0 410.5 551.0 345.5 Q 538.0 314.5 525.0 301.5 L 514.0 289.5 Q 506.0 282.5 510.0 277.5 Q 514.0 272.5 522.0 278.5 L 539.0 287.5 Q 551.0 297.5 560.0 307.5 Q 579.0 329.5 590.0 346.5 Q 601.0 362.5 615.0 403.5 Q 629.0 444.5 629.0 465.5 Z" fill="lightgray"></path>
      </clipPath>
      <path clip-path="url(#make-me-a-hanzi-clip-6)" d="M 577.0 600.5 L 613.0 572.5 L 602.0 436.5 L 568.0 342.5 L 536.0 298.5 L 516.0 282.5 " fill="none" id="make-me-a-hanzi-animation-6" stroke-dasharray="490 980" stroke-linecap="round"></path>

      <clipPath id="make-me-a-hanzi-clip-7">
      <path d="M 758.0 574.5 L 751.0 432.5 Q 749.0 394.5 751.0 375.5 Q 753.0 356.5 764.0 343.5 Q 778.0 329.5 791.0 323.5 Q 804.0 317.5 846.0 313.5 Q 901.0 313.5 929.0 320.5 Q 957.0 326.5 960.0 333.5 Q 964.0 339.5 961.0 350.5 Q 958.0 361.5 939.0 372.5 Q 920.0 383.5 912.0 382.5 Q 905.0 380.5 892.0 374.5 Q 879.0 368.5 858.0 367.5 Q 837.0 365.5 827.0 367.5 Q 798.0 370.5 801.0 409.5 L 804.0 455.5 Q 804.0 484.5 815.0 562.5 L 823.0 584.5 Q 831.0 602.5 829.0 607.5 Q 827.0 614.5 813.0 624.5 Q 799.0 634.5 778.0 637.5 Q 758.0 640.5 753.0 637.5 Q 749.0 634.5 749.0 630.5 Q 749.0 625.5 752.0 619.5 Q 755.0 613.5 757.0 596.5 L 758.0 574.5 Z" fill="lightgray"></path>
      </clipPath>
      <path clip-path="url(#make-me-a-hanzi-clip-7)" d="M 759.0 629.5 L 791.0 597.5 L 775.0 406.5 L 783.0 363.5 L 799.0 348.5 L 823.0 341.5 L 871.0 340.5 L 918.0 349.5 L 948.0 341.5 " fill="none" id="make-me-a-hanzi-animation-7" stroke-dasharray="583 1166" stroke-linecap="round"></path>

      <clipPath id="make-me-a-hanzi-clip-8">
      <path d="M 553.0 219.5 Q 538.0 219.5 539.0 215.5 Q 538.0 211.5 550.0 192.5 Q 563.0 173.5 566.0 138.5 L 581.0 -2.5 Q 583.0 -19.5 591.0 -31.5 Q 599.0 -44.5 607.0 -42.5 Q 615.0 -40.5 617.0 -31.5 Q 622.0 -23.5 623.0 -14.5 L 621.0 21.5 L 615.0 179.5 C 614.0 208.5 614.0 208.5 596.0 212.5 L 572.0 217.5 Q 559.0 217.5 553.0 219.5 Z" fill="lightgray"></path>
      </clipPath>
      <path clip-path="url(#make-me-a-hanzi-clip-8)" d="M 547.0 213.5 L 580.0 190.5 L 588.0 168.5 L 605.0 -30.5 " fill="none" id="make-me-a-hanzi-animation-8" stroke-dasharray="391 782" stroke-linecap="round"></path>

      <clipPath id="make-me-a-hanzi-clip-9">
      <path d="M 842.0 36.5 L 881.0 141.5 Q 885.0 153.5 894.0 167.5 L 909.0 189.5 Q 916.0 201.5 901.0 212.5 L 869.0 239.5 Q 849.0 249.5 845.0 252.5 Q 841.0 255.5 831.0 255.5 L 818.0 253.5 L 801.0 247.5 L 596.0 212.5 C 566.0 207.5 586.0 171.5 615.0 179.5 L 650.0 189.5 Q 680.0 195.5 695.0 197.5 L 790.0 209.5 Q 803.0 209.5 807.0 205.5 Q 812.0 200.5 812.0 189.5 Q 812.0 177.5 810.0 147.5 L 799.0 45.5 C 796.0 15.5 832.0 8.5 842.0 36.5 Z" fill="lightgray"></path>
      </clipPath>
      <path clip-path="url(#make-me-a-hanzi-clip-9)" d="M 605.0 210.5 L 628.0 200.5 L 797.0 228.5 L 833.0 223.5 L 857.0 192.5 L 825.0 64.5 L 808.0 51.5 " fill="none" id="make-me-a-hanzi-animation-9" stroke-dasharray="553 1106" stroke-linecap="round"></path>

      <clipPath id="make-me-a-hanzi-clip-10">
      <path d="M 623.0 -14.5 L 659.0 -13.5 L 810.0 1.5 Q 845.0 3.5 848.0 2.5 Q 852.0 1.5 862.0 4.5 Q 873.0 7.5 858.0 22.5 L 842.0 36.5 C 827.0 49.5 827.0 49.5 799.0 45.5 L 621.0 21.5 C 591.0 17.5 593.0 -15.5 623.0 -14.5 Z" fill="lightgray"></path>
      </clipPath>
      <path clip-path="url(#make-me-a-hanzi-clip-10)" d="M 629.0 -8.5 L 646.0 6.5 L 780.0 21.5 L 831.0 21.5 L 857.0 12.5 " fill="none" id="make-me-a-hanzi-animation-10" stroke-dasharray="364 728" stroke-linecap="round"></path>

      <clipPath id="make-me-a-hanzi-clip-11">
      <path d="M 1365.5 563.0 L 1431.5 657.0 L 1457.5 699.0 Q 1464.5 706.0 1466.5 711.0 Q 1469.5 715.0 1476.5 720.0 Q 1483.5 725.0 1484.5 728.0 Q 1485.5 730.0 1481.5 736.0 L 1472.5 747.0 Q 1461.5 759.0 1428.5 765.0 L 1410.5 767.0 Q 1404.5 766.0 1401.5 764.0 Q 1399.5 761.0 1399.5 753.0 Q 1400.5 744.0 1399.5 731.0 Q 1399.5 718.0 1383.5 671.0 L 1370.5 629.0 L 1343.5 559.0 C 1332.5 531.0 1348.5 538.0 1365.5 563.0 Z" fill="lightgray"></path>
      </clipPath>
      <path clip-path="url(#make-me-a-hanzi-clip-11)" d="M 1475.5 729.0 L 1453.5 732.0 L 1434.5 727.0 L 1375.5 600.0 L 1358.5 570.0 L 1348.5 565.0 " fill="none" id="make-me-a-hanzi-animation-11" stroke-dasharray="356 712" stroke-linecap="round"></path>

      <clipPath id="make-me-a-hanzi-clip-12">
      <path d="M 1275.5 562.0 L 1287.5 533.0 L 1289.5 518.0 Q 1292.5 504.0 1292.5 471.0 L 1292.5 424.0 L 1289.5 313.0 L 1287.5 265.0 Q 1287.5 253.0 1277.5 190.0 Q 1268.5 127.0 1245.5 76.0 Q 1222.5 25.0 1205.5 4.0 L 1175.5 -33.0 Q 1165.5 -45.0 1168.5 -49.0 Q 1172.5 -53.0 1181.5 -48.0 L 1199.5 -37.0 Q 1230.5 -17.0 1267.5 36.0 Q 1320.5 109.0 1330.5 213.0 L 1333.5 236.0 Q 1332.5 243.0 1334.5 247.0 L 1336.5 277.0 L 1339.5 320.0 L 1343.5 440.0 Q 1343.5 495.0 1350.5 511.0 L 1356.5 526.0 C 1365.5 549.0 1365.5 549.0 1343.5 559.0 L 1325.5 567.0 Q 1308.5 577.0 1285.5 577.0 Q 1279.5 575.0 1277.5 573.0 Q 1275.5 566.0 1275.5 562.0 Z" fill="lightgray"></path>
      </clipPath>
      <path clip-path="url(#make-me-a-hanzi-clip-12)" d="M 1286.5 566.0 L 1309.5 547.0 L 1321.5 526.0 L 1314.5 300.0 L 1303.5 191.0 L 1289.5 131.0 L 1263.5 65.0 L 1230.5 12.0 L 1174.5 -46.0 " fill="none" id="make-me-a-hanzi-animation-12" stroke-dasharray="793 1586" stroke-linecap="round"></path>

      <clipPath id="make-me-a-hanzi-clip-13">
      <path d="M 1479.5 309.0 L 1477.5 83.0 L 1469.5 17.0 Q 1468.5 8.0 1459.5 3.0 Q 1454.5 -2.0 1435.5 6.0 L 1403.5 17.0 Q 1393.5 21.0 1389.5 17.0 Q 1386.5 13.0 1395.5 3.0 L 1425.5 -31.0 Q 1436.5 -43.0 1449.5 -64.0 Q 1468.5 -91.0 1477.5 -91.0 L 1494.5 -83.0 Q 1508.5 -69.0 1515.5 -56.0 Q 1536.5 -16.0 1536.5 47.0 L 1531.5 321.0 L 1531.5 347.0 L 1536.5 445.0 Q 1538.5 498.0 1541.5 515.0 L 1550.5 533.0 Q 1556.5 544.0 1555.5 550.0 Q 1554.5 555.0 1543.5 567.0 Q 1532.5 578.0 1514.5 590.0 Q 1496.5 601.0 1487.5 600.0 Q 1478.5 599.0 1471.5 595.0 L 1448.5 585.0 L 1429.5 579.0 L 1365.5 563.0 C 1335.5 555.0 1308.5 514.0 1356.5 526.0 L 1431.5 545.0 L 1449.5 548.0 Q 1466.5 551.0 1471.5 547.0 Q 1477.5 543.0 1477.5 522.0 L 1479.5 492.0 L 1479.5 339.0 L 1479.5 309.0 Z" fill="lightgray"></path>
      </clipPath>
      <path clip-path="url(#make-me-a-hanzi-clip-13)" d="M 1349.5 555.0 L 1366.5 546.0 L 1462.5 570.0 L 1488.5 571.0 L 1513.5 544.0 L 1504.5 347.0 L 1507.5 85.0 L 1501.5 9.0 L 1479.5 -34.0 L 1446.5 -21.0 L 1396.5 12.0 " fill="none" id="make-me-a-hanzi-animation-13" stroke-dasharray="988 1976" stroke-linecap="round"></path>

      <clipPath id="make-me-a-hanzi-clip-14">
      <path d="M 1386.5 469.0 L 1371.5 475.0 Q 1360.5 478.0 1358.5 474.0 Q 1357.5 469.0 1360.5 463.0 L 1365.5 450.0 Q 1364.5 448.0 1376.5 427.0 L 1391.5 400.0 Q 1398.5 385.0 1409.5 377.0 Q 1425.5 360.0 1437.5 379.0 Q 1452.5 393.0 1443.5 423.0 Q 1440.5 434.0 1431.5 445.0 Q 1423.5 456.0 1386.5 469.0 Z" fill="lightgray"></path>
      </clipPath>
      <path clip-path="url(#make-me-a-hanzi-clip-14)" d="M 1365.5 470.0 L 1411.5 423.0 L 1423.5 384.0 " fill="none" id="make-me-a-hanzi-animation-14" stroke-dasharray="235 470" stroke-linecap="round"></path>

      <clipPath id="make-me-a-hanzi-clip-15">
      <path d="M 1441.5 159.0 Q 1441.5 189.0 1428.5 201.0 Q 1418.5 216.0 1368.5 236.0 Q 1357.5 240.0 1355.5 237.0 Q 1353.5 233.0 1353.5 228.0 Q 1353.5 223.0 1358.5 214.0 L 1395.5 141.0 Q 1405.5 126.0 1417.5 128.0 Q 1435.5 132.0 1441.5 159.0 Z" fill="lightgray"></path>
      </clipPath>
      <path clip-path="url(#make-me-a-hanzi-clip-15)" d="M 1361.5 231.0 L 1402.5 189.0 L 1414.5 166.0 L 1415.5 146.0 " fill="none" id="make-me-a-hanzi-animation-15" stroke-dasharray="233 466" stroke-linecap="round"></path>

      <clipPath id="make-me-a-hanzi-clip-16">
      <path d="M 1289.5 313.0 L 1257.5 309.0 Q 1219.5 301.0 1187.5 301.0 L 1150.5 304.0 Q 1143.5 304.0 1115.5 310.0 Q 1099.5 308.0 1108.5 292.0 Q 1111.5 286.0 1132.5 265.0 L 1161.5 243.0 Q 1173.5 237.0 1185.5 237.0 L 1205.5 242.0 Q 1206.5 241.0 1229.5 251.0 L 1271.5 262.0 L 1287.5 265.0 L 1336.5 277.0 L 1479.5 309.0 L 1531.5 321.0 L 1573.5 330.0 Q 1584.5 332.0 1590.5 337.0 Q 1597.5 341.0 1595.5 346.0 Q 1591.5 357.0 1569.5 352.0 L 1531.5 347.0 L 1479.5 339.0 L 1339.5 320.0 L 1289.5 313.0 Z" fill="lightgray"></path>
      </clipPath>
      <path clip-path="url(#make-me-a-hanzi-clip-16)" d="M 1114.5 300.0 L 1139.5 284.0 L 1183.5 269.0 L 1587.5 345.0 " fill="none" id="make-me-a-hanzi-animation-16" stroke-dasharray="615 1230" stroke-linecap="round"></path>

      <clipPath id="make-me-a-hanzi-clip-17">
      <path d="M 1709.5 433.0 L 1719.5 445.0 L 1757.5 501.0 Q 1769.5 515.0 1792.5 564.0 L 1803.5 582.0 Q 1812.5 600.0 1817.5 605.0 Q 1820.5 611.0 1831.5 620.0 Q 1837.5 628.0 1841.5 632.0 Q 1843.5 637.0 1835.5 648.0 L 1824.5 662.0 Q 1822.5 665.0 1801.5 678.0 Q 1781.5 691.0 1767.5 693.0 Q 1754.5 695.0 1750.5 691.0 Q 1747.5 691.0 1749.5 683.0 L 1749.5 681.0 Q 1759.5 653.0 1749.5 615.0 L 1740.5 581.0 L 1712.5 491.0 L 1689.5 430.0 C 1678.5 402.0 1690.5 410.0 1709.5 433.0 Z" fill="lightgray"></path>
      </clipPath>
      <path clip-path="url(#make-me-a-hanzi-clip-17)" d="M 1756.5 686.0 L 1781.5 659.0 L 1792.5 637.0 L 1743.5 517.0 L 1703.5 440.0 L 1693.5 435.0 " fill="none" id="make-me-a-hanzi-animation-17" stroke-dasharray="417 834" stroke-linecap="round"></path>

      <clipPath id="make-me-a-hanzi-clip-18">
      <path d="M 1689.5 430.0 L 1668.5 430.0 L 1642.5 436.0 Q 1638.5 437.0 1625.5 434.0 L 1623.5 429.0 Q 1622.5 423.0 1626.5 415.0 Q 1642.5 394.0 1642.5 342.0 Q 1643.5 289.0 1642.5 273.0 L 1639.5 185.0 Q 1638.5 158.0 1626.5 119.0 Q 1620.5 99.0 1632.5 66.0 Q 1651.5 29.0 1659.5 29.0 Q 1661.5 27.0 1667.5 32.0 Q 1674.5 41.0 1681.5 68.0 L 1684.5 104.0 L 1687.5 231.0 L 1689.5 265.0 L 1691.5 369.0 Q 1690.5 371.0 1693.5 405.0 C 1695.5 430.0 1695.5 430.0 1689.5 430.0 Z" fill="lightgray"></path>
      </clipPath>
      <path clip-path="url(#make-me-a-hanzi-clip-18)" d="M 1632.5 428.0 L 1665.5 398.0 L 1663.5 176.0 L 1654.5 109.0 L 1660.5 38.0 " fill="none" id="make-me-a-hanzi-animation-18" stroke-dasharray="533 1066" stroke-linecap="round"></path>

      <clipPath id="make-me-a-hanzi-clip-19">
      <path d="M 1862.5 81.0 L 1873.5 53.0 Q 1875.5 46.0 1888.5 24.0 Q 1902.5 1.0 1907.5 -1.0 L 1909.5 -1.0 Q 1910.5 1.0 1917.5 1.0 Q 1932.5 9.0 1952.5 47.0 Q 1959.5 69.0 1962.5 90.0 Q 1962.5 118.0 1957.5 169.0 Q 1953.5 220.0 1953.5 227.0 L 1953.5 307.0 Q 1952.5 379.0 1959.5 400.0 L 1969.5 421.0 Q 1972.5 430.0 1971.5 433.0 Q 1971.5 435.0 1966.5 439.0 Q 1961.5 443.0 1942.5 455.0 L 1922.5 467.0 L 1903.5 476.0 Q 1892.5 479.0 1884.5 477.0 L 1827.5 459.0 L 1709.5 433.0 C 1680.5 427.0 1658.5 398.0 1693.5 405.0 L 1794.5 426.0 L 1845.5 431.0 L 1866.5 431.0 Q 1890.5 434.0 1894.5 415.0 Q 1896.5 408.0 1898.5 387.0 L 1899.5 289.0 L 1898.5 263.0 L 1899.5 189.0 Q 1899.5 167.0 1892.5 105.0 C 1889.5 75.0 1851.5 109.0 1862.5 81.0 Z" fill="lightgray"></path>
      </clipPath>
      <path clip-path="url(#make-me-a-hanzi-clip-19)" d="M 1695.5 425.0 L 1712.5 420.0 L 1884.5 454.0 L 1906.5 446.0 L 1929.5 420.0 L 1927.5 95.0 L 1914.5 66.0 L 1908.5 7.0 " fill="none" id="make-me-a-hanzi-animation-19" stroke-dasharray="795 1590" stroke-linecap="round"></path>

      <clipPath id="make-me-a-hanzi-clip-20">
      <path d="M 1687.5 231.0 L 1717.5 230.0 Q 1721.5 229.0 1756.5 234.0 Q 1792.5 238.0 1847.5 252.0 L 1898.5 263.0 C 1927.5 269.0 1928.5 283.0 1899.5 289.0 L 1855.5 298.0 L 1837.5 296.0 Q 1827.5 295.0 1814.5 291.0 L 1785.5 284.0 Q 1747.5 275.0 1689.5 265.0 C 1659.5 260.0 1657.5 232.0 1687.5 231.0 Z" fill="lightgray"></path>
      </clipPath>
      <path clip-path="url(#make-me-a-hanzi-clip-20)" d="M 1695.5 236.0 L 1716.5 251.0 L 1853.5 276.0 L 1882.5 276.0 L 1890.5 283.0 " fill="none" id="make-me-a-hanzi-animation-20" stroke-dasharray="333 666" stroke-linecap="round"></path>

      <clipPath id="make-me-a-hanzi-clip-21">
      <path d="M 1681.5 68.0 L 1862.5 81.0 C 1892.5 83.0 1917.5 89.0 1892.5 105.0 L 1873.5 117.0 Q 1866.5 123.0 1854.5 123.0 L 1684.5 104.0 C 1654.5 101.0 1651.5 66.0 1681.5 68.0 Z" fill="lightgray"></path>
      </clipPath>
      <path clip-path="url(#make-me-a-hanzi-clip-21)" d="M 1688.5 73.0 L 1697.5 85.0 L 1709.5 89.0 L 1885.5 104.0 " fill="none" id="make-me-a-hanzi-animation-21" stroke-dasharray="332 664" stroke-linecap="round"></path>

</g>
</svg>
